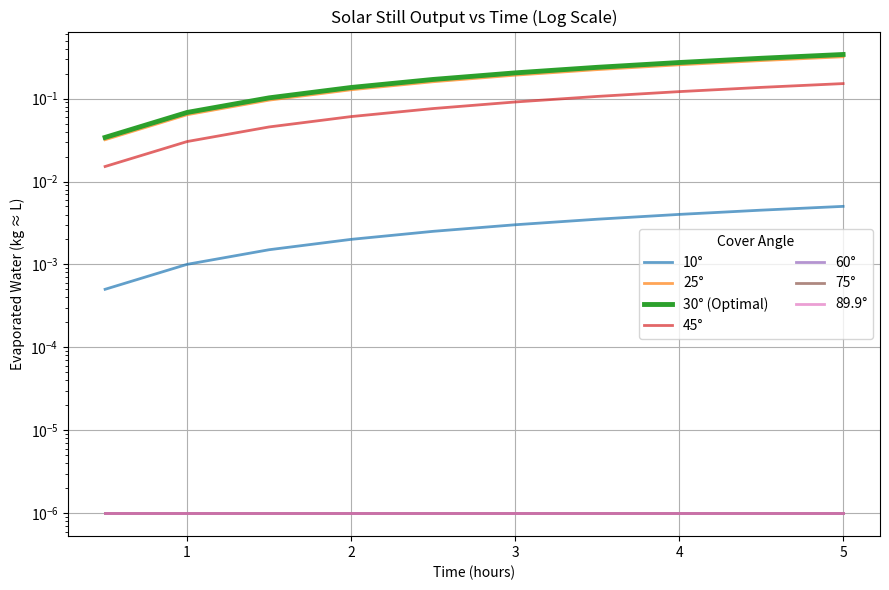
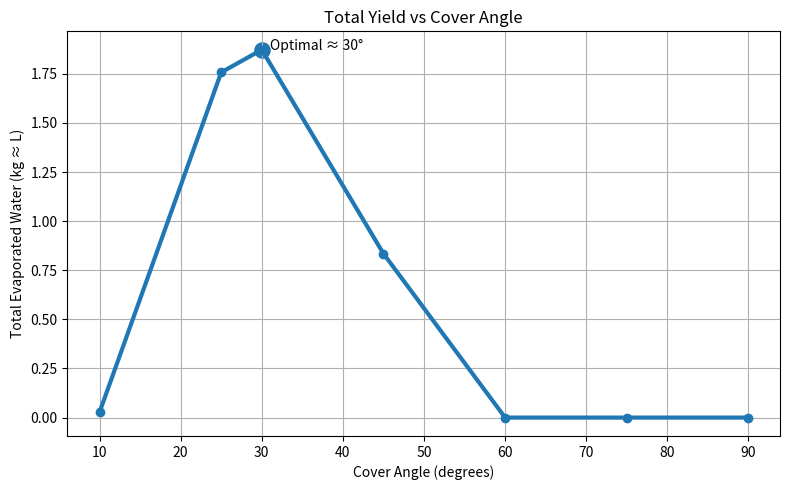

Python code for these plots, in order:
import numpy as np
import matplotlib.pyplot as plt

# ----------------------
# SETTINGS
# ----------------------
area = 0.15
angles = [10, 25, 30, 45, 60, 75, 89.9]
time_hours = np.arange(0.5, 5.5, 0.5)

temp_water = 40
temp_ambient = 25

# ----------------------
# CONSTANTS
# ----------------------
L_v = 2.26e6
I = 900
eta_base = 0.65
k_loss = 3

# ----------------------
# MODEL
# ----------------------
def evap(angle, t):
    eta_angle = eta_base * (1 - 0.0012*(angle - 30)**2)
    Q_in = I * area * eta_angle * t * 3600
    Q_loss = k_loss * (temp_water - temp_ambient) * t * 3600
    m = (Q_in - Q_loss) / L_v
    return max(m, 1e-6)  # avoid log(0)


total_yield = []
for angle in angles:
    total = sum(evap(angle, t) for t in time_hours)
    total_yield.append(total)

optimal_angle = angles[np.argmax(total_yield)]
print(f"✅ Optimal angle detected: {optimal_angle}°")


plt.figure(figsize=(9,6))

for angle in angles:
    yields = [evap(angle, t) for t in time_hours]
    if angle == optimal_angle:
        plt.plot(time_hours, yields, linewidth=3.5, label=f"{angle}° (Optimal)")
    else:
        plt.plot(time_hours, yields, linewidth=2, alpha=0.7, label=f"{angle}°")

plt.title("Solar Still Output vs Time (Log Scale)")
plt.xlabel("Time (hours)")
plt.ylabel("Evaporated Water (kg ≈ L)")
plt.grid(True)
plt.yscale("log")
plt.legend(title="Cover Angle", ncol=2)
plt.tight_layout()
plt.show()


plt.figure(figsize=(8,5))

plt.plot(angles, total_yield, marker='o', linewidth=3)

# Mark optimal point
opt_y = max(total_yield)
plt.scatter(optimal_angle, opt_y, s=120)
plt.text(optimal_angle+1, opt_y,
         f"Optimal ≈ {optimal_angle}°",
         fontsize=10)

plt.title("Total Yield vs Cover Angle")
plt.xlabel("Cover Angle (degrees)")
plt.ylabel("Total Evaporated Water (kg ≈ L)")
plt.grid(True)
plt.tight_layout()
plt.show()


